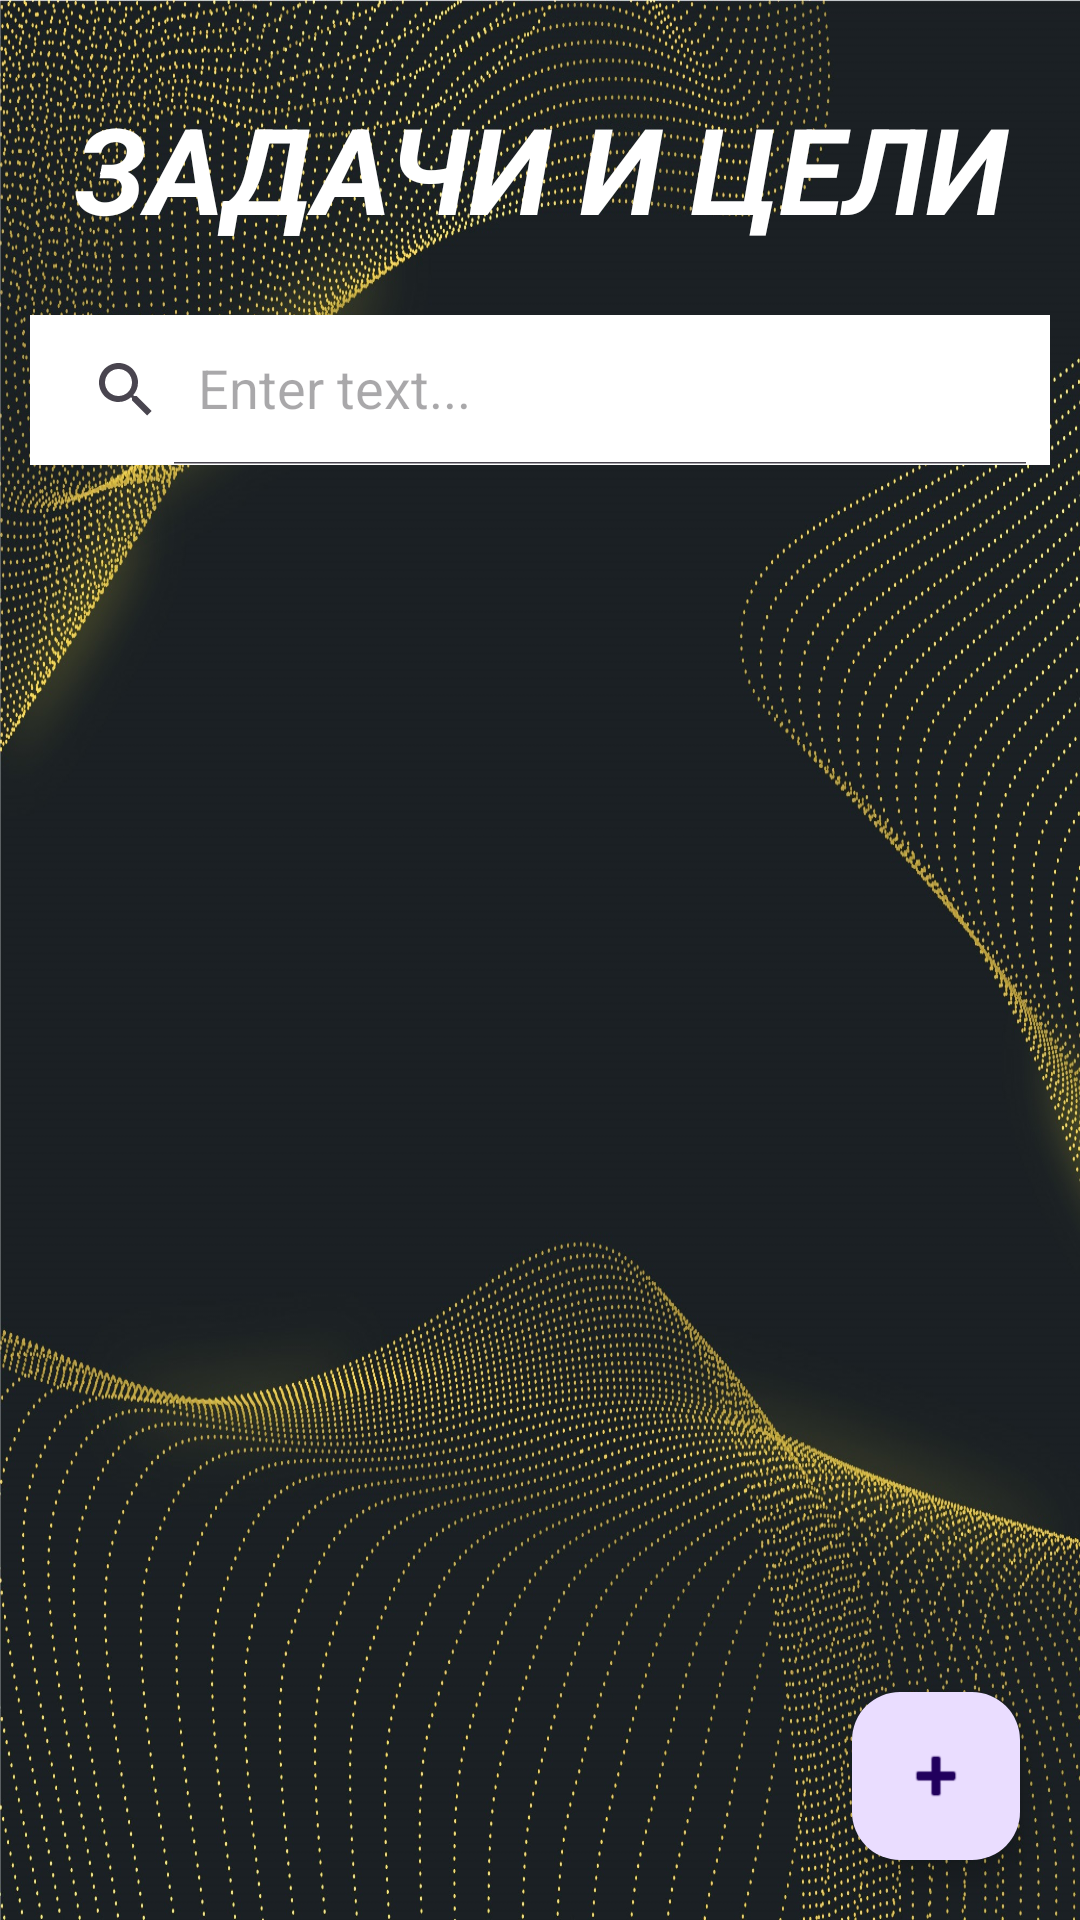

Produce the Android XML layout that renders to this screen, including the resource entries it uses.
<!-- AndroidManifest.xml: application theme Theme.BeLikeElonMusk -->
<!-- res/layout/activity_goals.xml -->
<?xml version="1.0" encoding="utf-8"?>
<RelativeLayout
    xmlns:android="http://schemas.android.com/apk/res/android"
    xmlns:app="http://schemas.android.com/apk/res-auto"
    xmlns:tools="http://schemas.android.com/tools"
    android:layout_width="match_parent"
    android:layout_height="match_parent"
    tools:context=".GoalsActivity"
    android:background="@drawable/bestfone">

    <TextView
        android:id="@+id/textView13"
        android:layout_width="match_parent"
        android:layout_height="80dp"
        android:layout_margin="16dp"
        android:text="ЗАДАЧИ И ЦЕЛИ"
        android:textStyle="bold|italic"
        android:textSize="40sp"
        android:gravity="center"
        android:textColor="@color/white"/>

    <androidx.appcompat.widget.SearchView
        android:id="@+id/search_home"
        android:layout_marginTop="105dp"
        android:layout_marginLeft="10dp"
        android:layout_marginRight="10dp"
        android:layout_marginBottom="10dp"
        app:queryHint="Enter text..."
        app:iconifiedByDefault="false"
        android:layout_alignParentTop="true"
        android:background="@color/white"
        android:layout_width="match_parent"
        android:layout_height="50dp"/>

    <androidx.recyclerview.widget.RecyclerView
        android:id = "@+id/recycler_home"
        android:layout_marginTop="170dp"
        android:layout_marginLeft="10dp"
        android:layout_marginRight="10dp"
        android:layout_marginBottom="10dp"
        android:layout_width = "match_parent"
        android:layout_height = "match_parent">
    </androidx.recyclerview.widget.RecyclerView>

    <com.google.android.material.floatingactionbutton.FloatingActionButton
        android:id="@+id/fab_add"
        android:layout_width="wrap_content"
        android:layout_height="wrap_content"
        android:layout_alignParentEnd="true"
        android:layout_alignParentBottom="true"
        android:layout_marginStart="20dp"
        android:layout_marginTop="20dp"
        android:layout_marginEnd="20dp"
        android:layout_marginBottom="20dp"
        android:contentDescription="@string/actbutton"
        android:src="@android:drawable/ic_input_add" />

</RelativeLayout>
<!-- resources referenced by this layout -->
<resources>
  <!-- drawable bestfone: jpg bitmap (drawable, 998424 bytes) -->
  <string name="actbutton">ActionButton</string>
  <style name="Theme.BeLikeElonMusk" parent="Base.Theme.BeLikeElonMusk" />
  <style name="Base.Theme.BeLikeElonMusk" parent="Theme.Material3.DayNight.NoActionBar">
          
          
      </style>
  <!-- not gathered from this repository: default colours our renderer supplied (Android Studio template values) -->
  <color name="white">#FFFFFFFF</color>
</resources>
